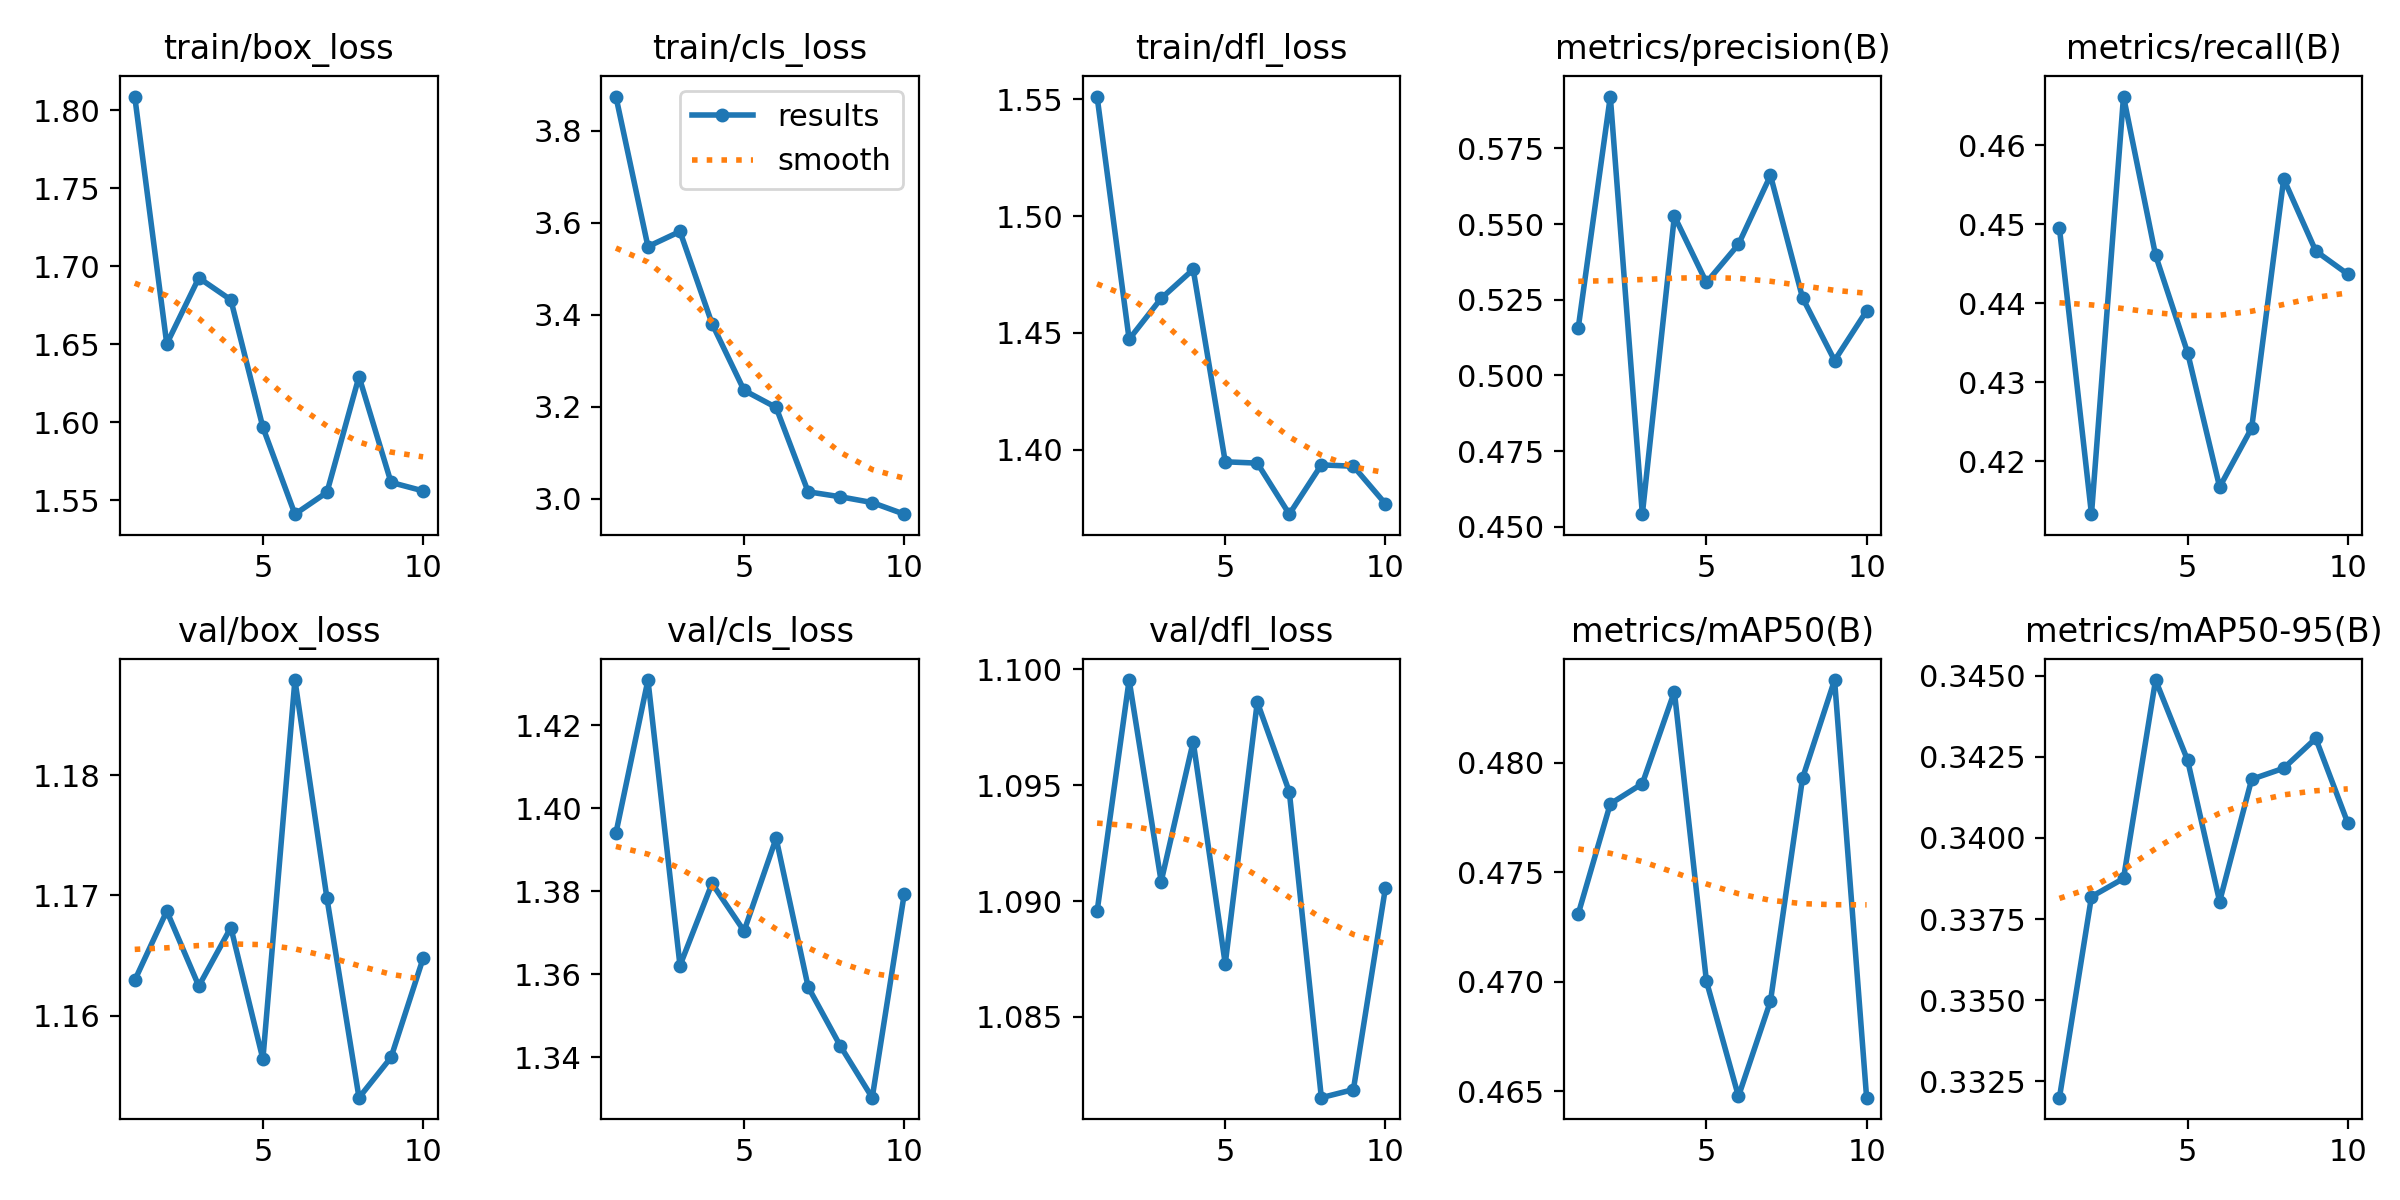

The file beside this chart, header and first rows:
epoch, time, train/box_loss, train/cls_loss, train/dfl_loss, metrics/precision(B), metrics/recall(B), metrics/mAP50(B), metrics/mAP50-95(B), val/box_loss, val/cls_loss, val/dfl_loss, lr/pg0, lr/pg1, lr/pg2
1, 13.03, 1.809, 3.874, 1.551, 0.5157, 0.4495, 0.4731, 0.332, 1.163, 1.394, 1.09, 3.93568e-05, 3.93568e-05, 3.93568e-05
2, 22.03, 1.65, 3.548, 1.447, 0.5921, 0.4133, 0.4781, 0.3382, 1.169, 1.431, 1.1, 7.12001e-05, 7.12001e-05, 7.12001e-05
3, 31.45, 1.693, 3.581, 1.465, 0.4541, 0.4662, 0.479, 0.3387, 1.162, 1.362, 1.091, 9.51895e-05, 9.51895e-05, 9.51895e-05
4, 40.83, 1.678, 3.381, 1.477, 0.5526, 0.4461, 0.4832, 0.3449, 1.167, 1.382, 1.097, 8.3657e-05, 8.3657e-05, 8.3657e-05
5, 50.25, 1.597, 3.236, 1.395, 0.5307, 0.4337, 0.47, 0.3424, 1.156, 1.37, 1.087, 7.1876e-05, 7.1876e-05, 7.1876e-05
6, 59.33, 1.541, 3.198, 1.394, 0.5433, 0.4167, 0.4648, 0.338, 1.188, 1.393, 1.099, 6.0095e-05, 6.0095e-05, 6.0095e-05
7, 68.36, 1.555, 3.015, 1.372, 0.5661, 0.4242, 0.4691, 0.3418, 1.17, 1.357, 1.095, 4.8314e-05, 4.8314e-05, 4.8314e-05
8, 77.56, 1.629, 3.004, 1.393, 0.5256, 0.4557, 0.4793, 0.3422, 1.153, 1.343, 1.082, 3.6533e-05, 3.6533e-05, 3.6533e-05
9, 86.58, 1.561, 2.992, 1.393, 0.5049, 0.4466, 0.4838, 0.3431, 1.157, 1.33, 1.082, 2.4752e-05, 2.4752e-05, 2.4752e-05
10, 95.55, 1.556, 2.966, 1.377, 0.5213, 0.4437, 0.4647, 0.3405, 1.165, 1.379, 1.091, 1.2971e-05, 1.2971e-05, 1.2971e-05
